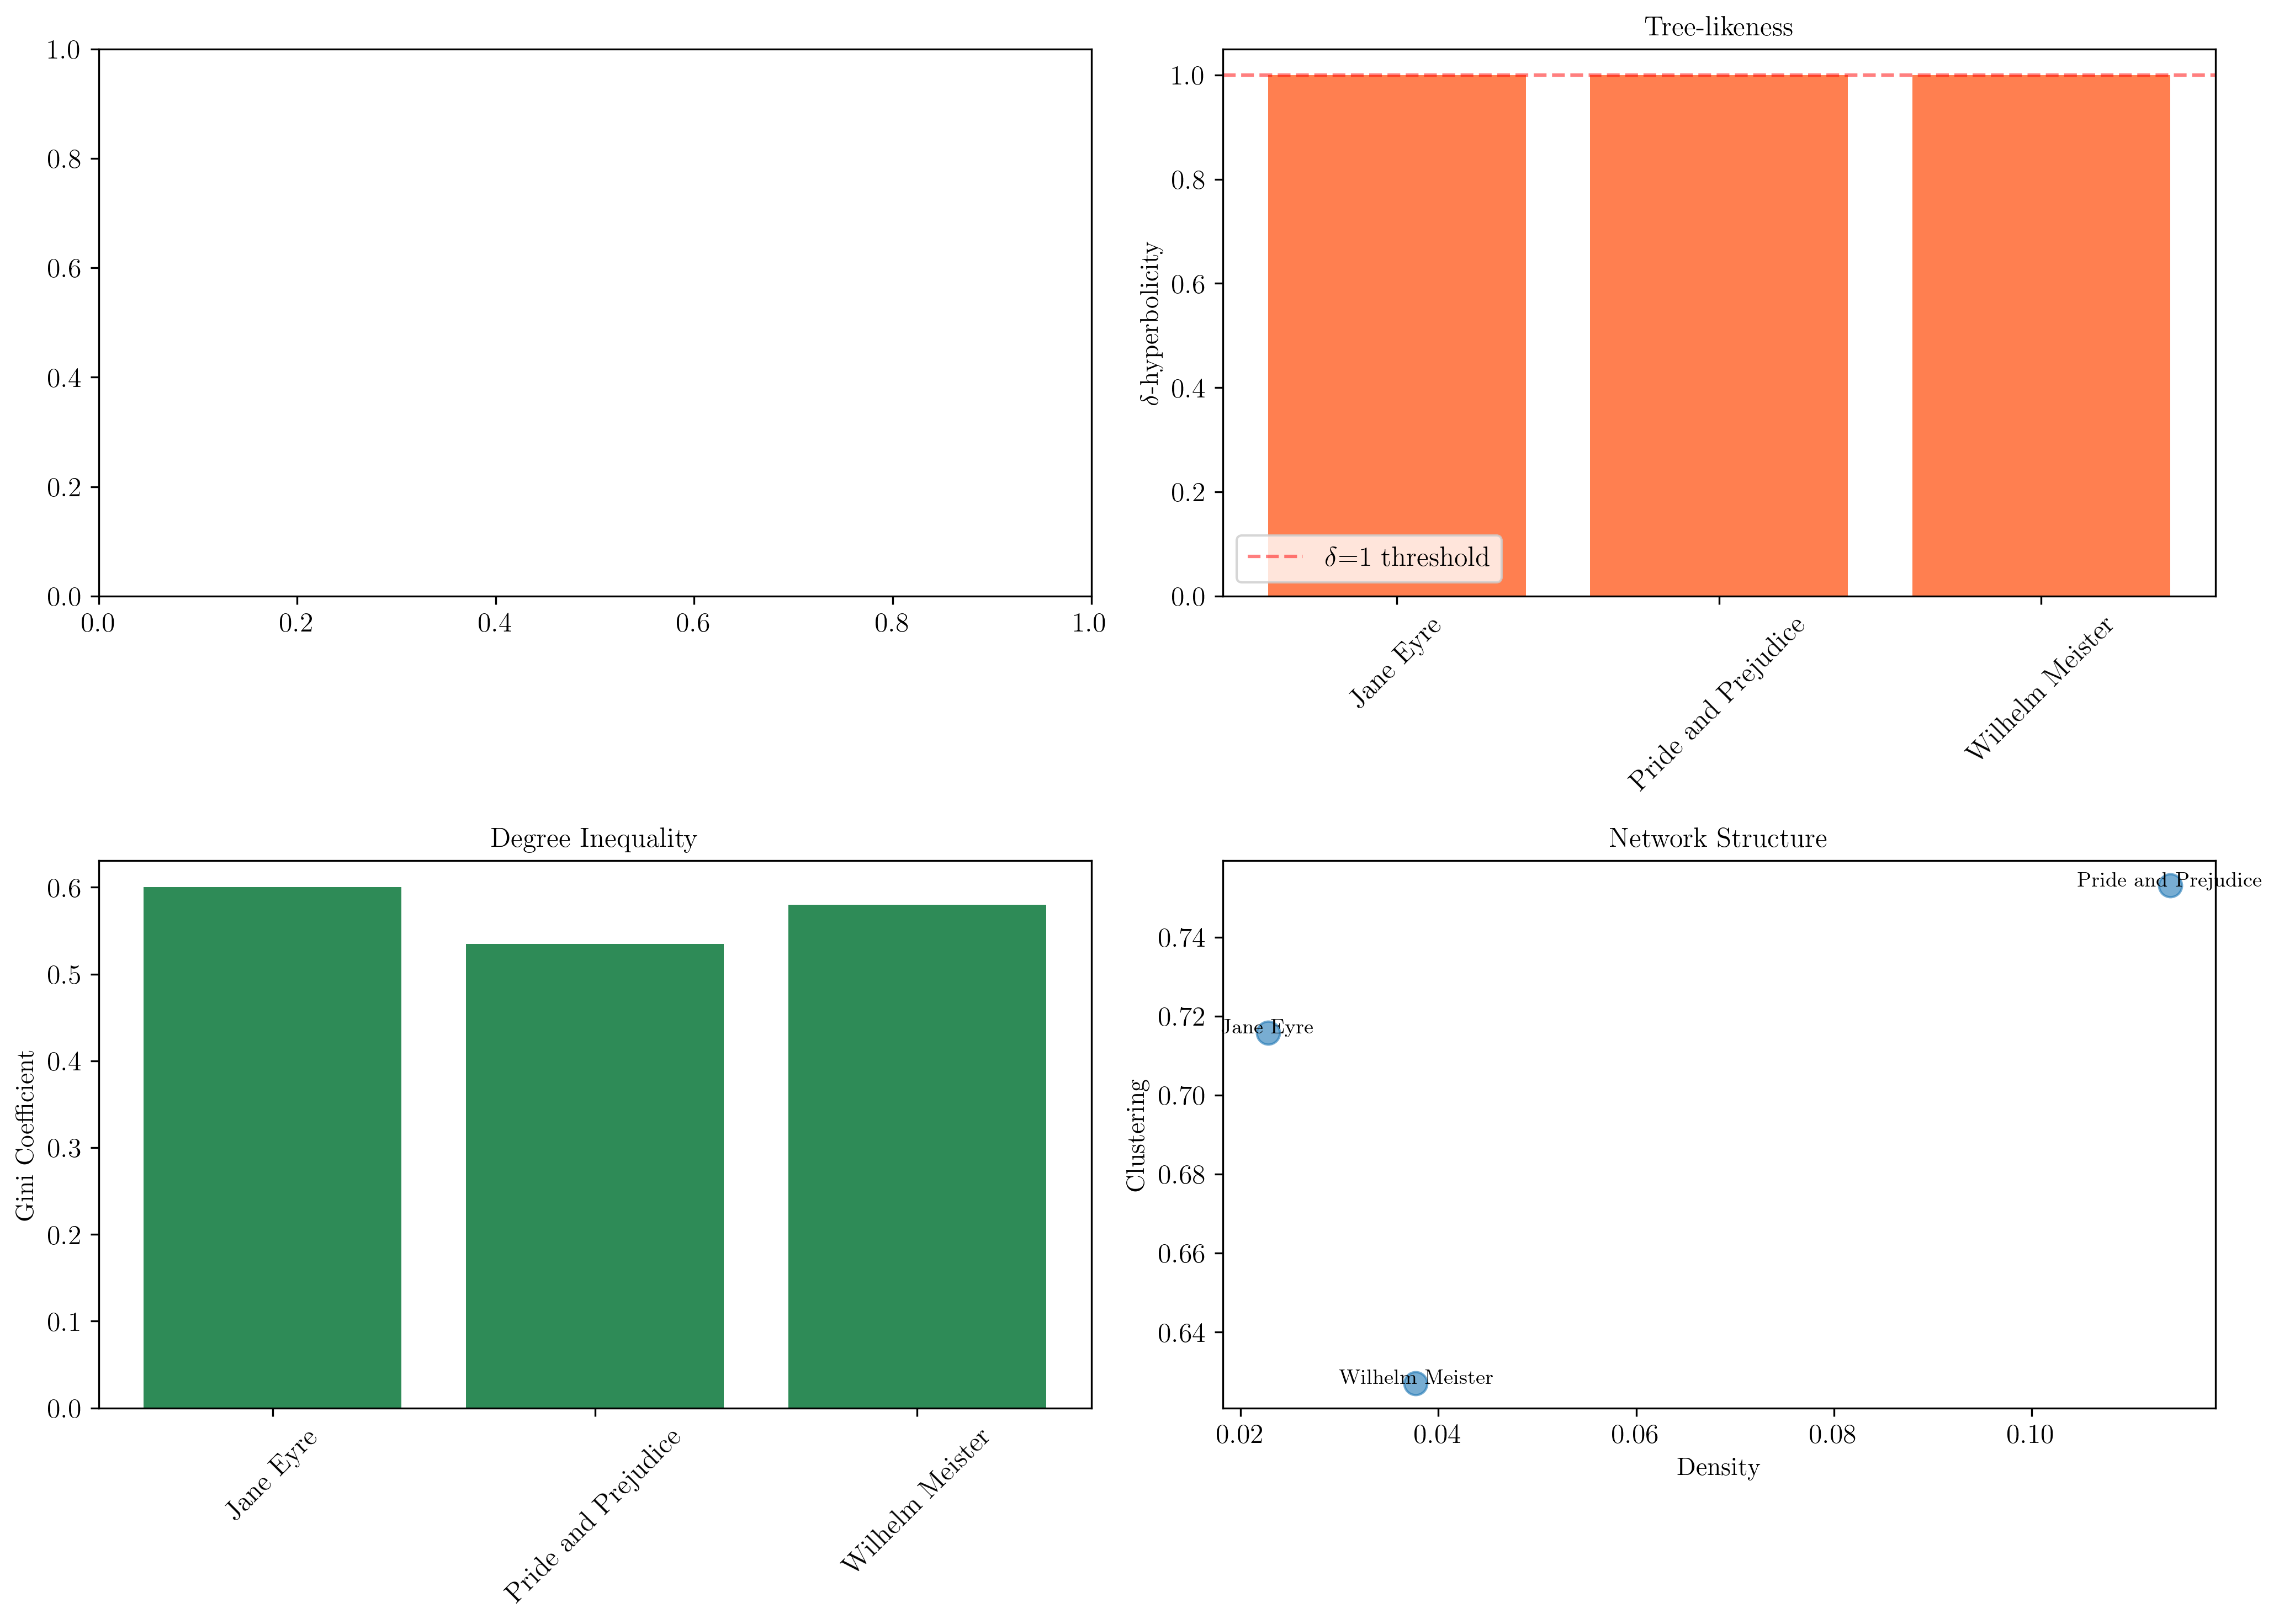

Source data for this figure (header and first rows):
novel, n_nodes, n_edges, density, hyperbolicity, gini, centralization, clustering, assortativity
Jane Eyre, 312, 1104, 0.02276, 1.0, 0.6005, 0.7376, 0.7159, -0.2553
Pride and Prejudice, 126, 898, 0.114, 1.0, 0.5348, 0.6726, 0.7531, -0.3687
Wilhelm Meister, 168, 529, 0.03771, 1.0, 0.5799, 0.6951, 0.6271, -0.2787
